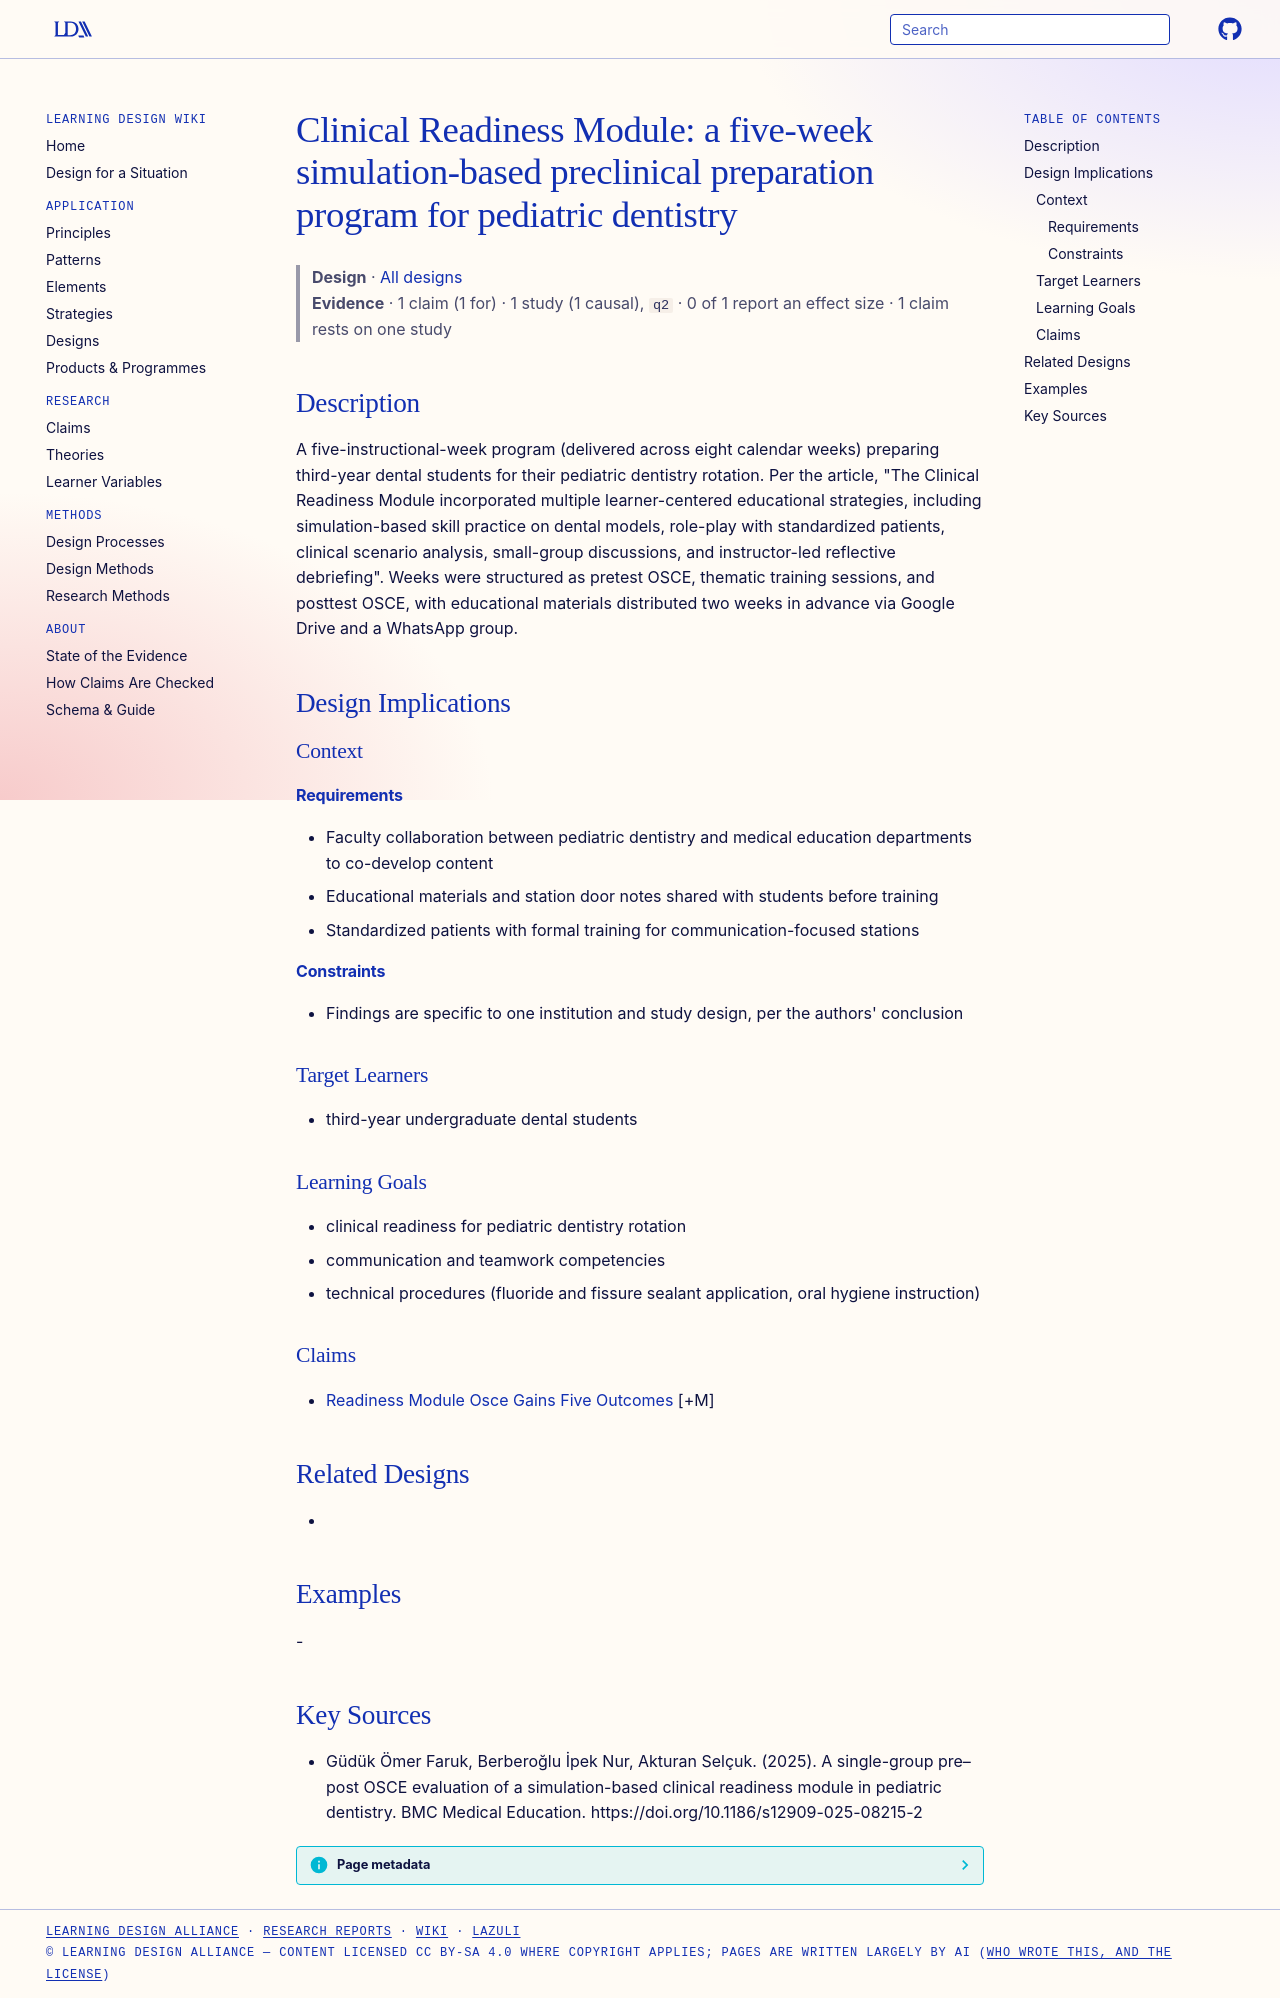

repository: Learning-Design-Alliance/learning-wiki · page: designs/clinical-readiness-module-pediatric-dentistry/index.html · generator: mkdocs

---
type: design
id: clinical-readiness-module-pediatric-dentistry
title: "Clinical Readiness Module: a five-week simulation-based preclinical preparation program for pediatric dentistry"
description: A five-instructional-week program (delivered across eight calendar weeks) preparing third-year dental students for their pediatric dentistry rotation.
status: review
generated:
  by: "process:settle-candidates"
  at: 2026-11-05
sources:
  - id: güdük-ömer-faruk-2025
    resource: "https://doi.org/10.1186/s12909-025-08215-2"
    title: "Güdük Ömer Faruk, Berberoğlu İpek Nur, Akturan Selçuk. (2025). A single-group pre–post OSCE evaluation of a simulation-based clinical readiness module in pediatric dentistry. BMC Medical Education. https://doi.org/10.1186/s12909-025-08215-2"
    author: Güdük Ömer Faruk, Berberoğlu İpek Nur, Akturan Selçuk
---

# Clinical Readiness Module: a five-week simulation-based preclinical preparation program for pediatric dentistry

> **Design** · [All designs](index.md)
> **Evidence** · 1 claim (1 for) · 1 study (1 causal), `q2` · 0 of 1 report an effect size · 1 claim rests on one study

## Description
A five-instructional-week program (delivered across eight calendar weeks) preparing third-year dental students for their pediatric dentistry rotation. Per the article, "The Clinical Readiness Module incorporated multiple learner-centered educational strategies, including simulation-based skill practice on dental models, role-play with standardized patients, clinical scenario analysis, small-group discussions, and instructor-led reflective debriefing". Weeks were structured as pretest OSCE, thematic training sessions, and posttest OSCE, with educational materials distributed two weeks in advance via Google Drive and a WhatsApp group.

## Design Implications

### Context
#### Requirements
- Faculty collaboration between pediatric dentistry and medical education departments to co-develop content
- Educational materials and station door notes shared with students before training
- Standardized patients with formal training for communication-focused stations
#### Constraints
- Findings are specific to one institution and study design, per the authors' conclusion

### Target Learners
- third-year undergraduate dental students

### Learning Goals
- clinical readiness for pediatric dentistry rotation
- communication and teamwork competencies
- technical procedures (fluoride and fissure sealant application, oral hygiene instruction)

### Claims
- [Readiness Module Osce Gains Five Outcomes](../claims/readiness-module-osce-gains-five-outcomes.md) [+M]

## Related Designs
- 

## Examples
-

## Key Sources
- Güdük Ömer Faruk, Berberoğlu İpek Nur, Akturan Selçuk. (2025). A single-group pre–post OSCE evaluation of a simulation-based clinical readiness module in pediatric dentistry. BMC Medical Education. https://doi.org/10.1186/s12909-025-08215-2
